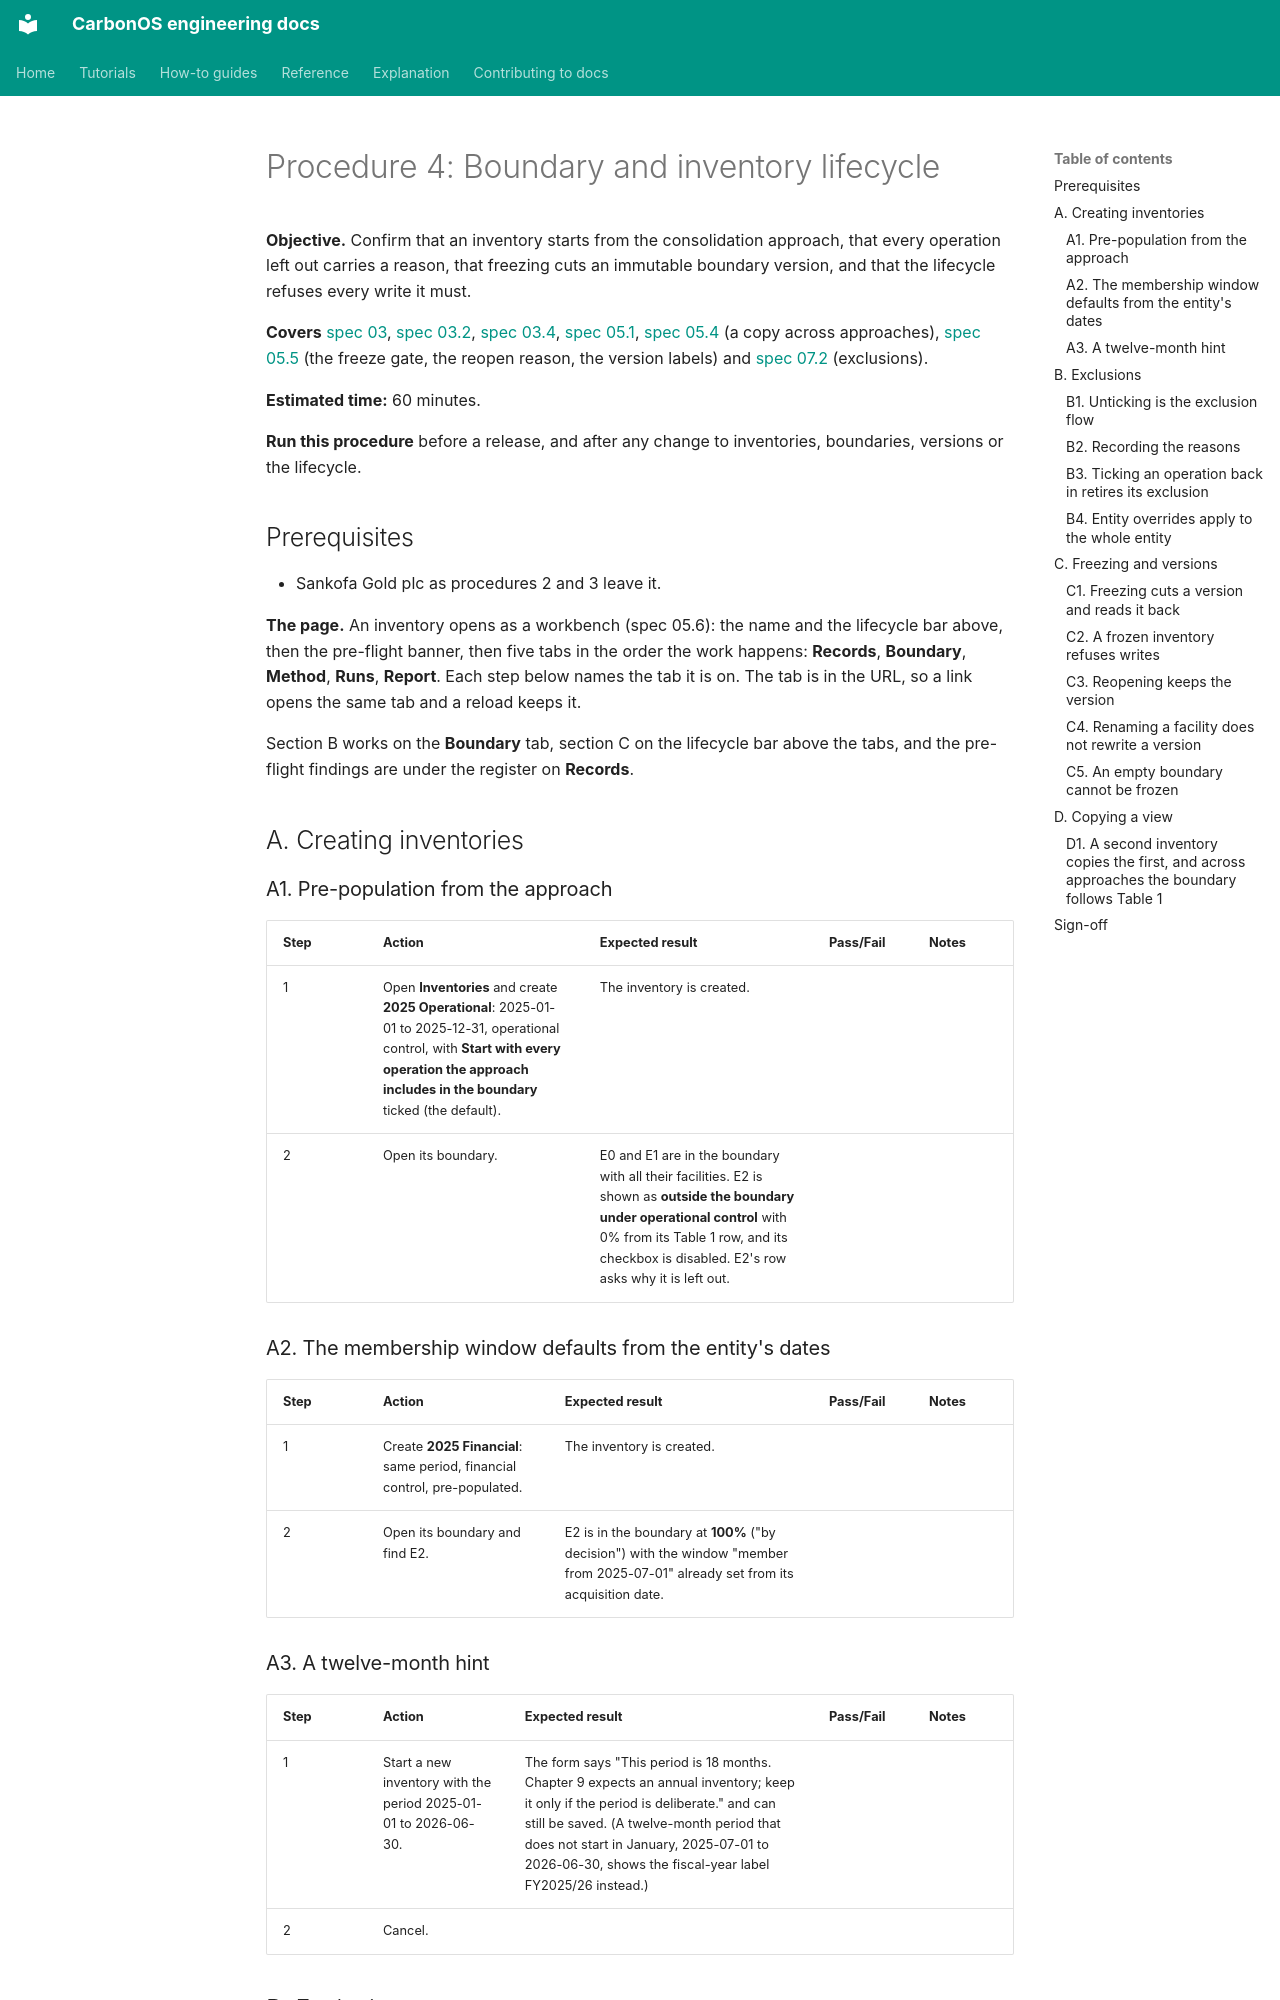

repository: miketak/carbonos · page: qa/004-boundary-and-lifecycle/index.html · generator: mkdocs

# Procedure 4: Boundary and inventory lifecycle

**Objective.** Confirm that an inventory starts from the consolidation
approach, that every operation left out carries a reason, that freezing
cuts an immutable boundary version, and that the lifecycle refuses every
write it must.

**Covers** [spec 03](../../specs/03-organizational-boundary.md),
[spec 03.2](../../specs/03.2-effective-dated-membership.md),
[spec 03.4](../../specs/03.4-entity-dates-facility-attributes-and-boundary-prefill.md),
[spec 05.1](../../specs/05.1-inventory-lifecycle-and-run-snapshots.md),
[spec 05.4](../../specs/05.4-copying-a-view-across-consolidation-approaches.md)
(a copy across approaches),
[spec 05.5](../../specs/05.5-review-at-scale-and-deliberate-lifecycle-acts.md)
(the freeze gate, the reopen reason, the version labels) and
[spec 07.2](../../specs/07.2-required-disclosures.md) (exclusions).

**Estimated time:** 60 minutes.

**Run this procedure** before a release, and after any change to
inventories, boundaries, versions or the lifecycle.

## Prerequisites

- Sankofa Gold plc as procedures 2 and 3 leave it.

**The page.** An inventory opens as a workbench (spec 05.6): the name and
the lifecycle bar above, then the pre-flight banner, then five tabs in the
order the work happens: **Records**, **Boundary**, **Method**, **Runs**,
**Report**. Each step below names the tab it is on. The tab is in the URL,
so a link opens the same tab and a reload keeps it.

Section B works on the **Boundary** tab, section C on the lifecycle bar
above the tabs, and the pre-flight findings are under the register on
**Records**.

## A. Creating inventories

### A1. Pre-population from the approach

| Step | Action | Expected result | Pass/Fail | Notes |
| --- | --- | --- | --- | --- |
| 1 | Open **Inventories** and create **2025 Operational**: 2025-01-01 to 2025-12-31, operational control, with **Start with every operation the approach includes in the boundary** ticked (the default). | The inventory is created. | | |
| 2 | Open its boundary. | E0 and E1 are in the boundary with all their facilities. E2 is shown as **outside the boundary under operational control** with 0% from its Table 1 row, and its checkbox is disabled. E2's row asks why it is left out. | | |

### A2. The membership window defaults from the entity's dates

| Step | Action | Expected result | Pass/Fail | Notes |
| --- | --- | --- | --- | --- |
| 1 | Create **2025 Financial**: same period, financial control, pre-populated. | The inventory is created. | | |
| 2 | Open its boundary and find E2. | E2 is in the boundary at **100%** ("by decision") with the window "member from 2025-07-01" already set from its acquisition date. | | |

### A3. A twelve-month hint

| Step | Action | Expected result | Pass/Fail | Notes |
| --- | --- | --- | --- | --- |
| 1 | Start a new inventory with the period 2025-01-01 to 2026-06-30. | The form says "This period is 18 months. Chapter 9 expects an annual inventory; keep it only if the period is deliberate." and can still be saved. (A twelve-month period that does not start in January, 2025-07-01 to 2026-06-30, shows the fiscal-year label FY2025/26 instead.) | | |
| 2 | Cancel. | | | |

## B. Exclusions
